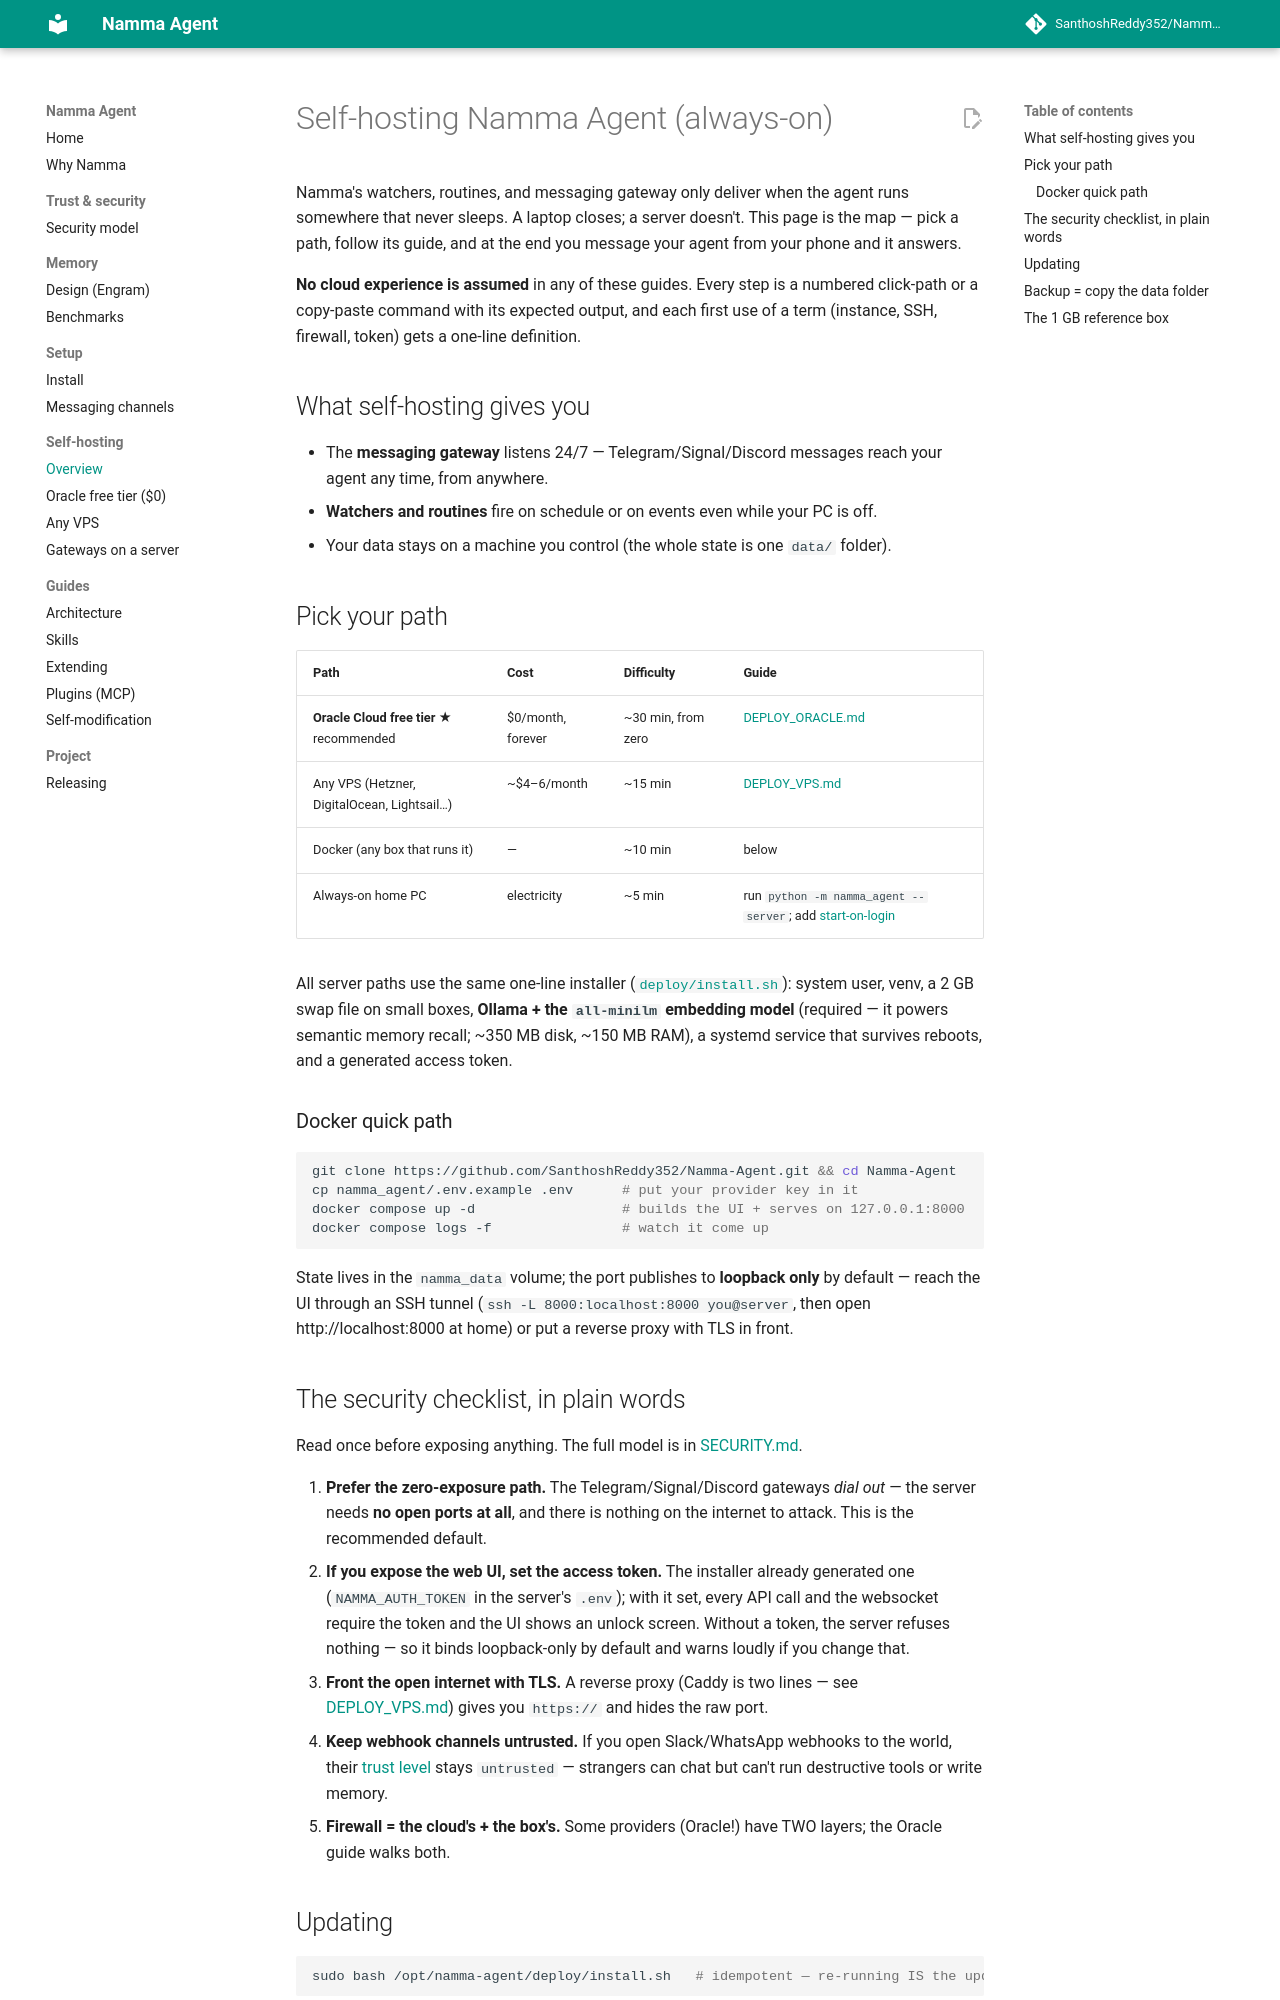

repository: SanthoshReddy352/Namma-Agent · page: DEPLOY/index.html · generator: mkdocs

# Self-hosting Namma Agent (always-on)

Namma's watchers, routines, and messaging gateway only deliver when the agent
runs somewhere that never sleeps. A laptop closes; a server doesn't. This page
is the map — pick a path, follow its guide, and at the end you message your
agent from your phone and it answers.

**No cloud experience is assumed** in any of these guides. Every step is a
numbered click-path or a copy-paste command with its expected output, and each
first use of a term (instance, SSH, firewall, token) gets a one-line
definition.

## What self-hosting gives you

- The **messaging gateway** listens 24/7 — Telegram/Signal/Discord messages
  reach your agent any time, from anywhere.
- **Watchers and routines** fire on schedule or on events even while your PC
  is off.
- Your data stays on a machine you control (the whole state is one `data/`
  folder).

## Pick your path

| Path | Cost | Difficulty | Guide |
|---|---|---|---|
| **Oracle Cloud free tier** ★ recommended | $0/month, forever | ~30 min, from zero | [DEPLOY_ORACLE.md](DEPLOY_ORACLE.md) |
| Any VPS (Hetzner, DigitalOcean, Lightsail…) | ~$4–6/month | ~15 min | [DEPLOY_VPS.md](DEPLOY_VPS.md) |
| Docker (any box that runs it) | — | ~10 min | below |
| Always-on home PC | electricity | ~5 min | run `python -m namma_agent --server`; add [start-on-login](INSTALL.md) |

All server paths use the same one-line installer
([`deploy/install.sh`](../deploy/install.sh)): system user, venv, a 2 GB swap
file on small boxes, **Ollama + the `all-minilm` embedding model** (required —
it powers semantic memory recall; ~350 MB disk, ~150 MB RAM), a systemd service
that survives reboots, and a generated access token.

### Docker quick path

```bash
git clone https://github.com/SanthoshReddy352/Namma-Agent.git && cd Namma-Agent
cp namma_agent/.env.example .env      # put your provider key in it
docker compose up -d                  # builds the UI + serves on 127.0.0.1:8000
docker compose logs -f                # watch it come up
```

State lives in the `namma_data` volume; the port publishes to **loopback
only** by default — reach the UI through an SSH tunnel
(`ssh -L 8000:localhost:8000 you@server`, then open http://localhost:8000
at home) or put a reverse proxy with TLS in front.

## The security checklist, in plain words

Read once before exposing anything. The full model is in
[SECURITY.md](SECURITY.md).

1. **Prefer the zero-exposure path.** The Telegram/Signal/Discord gateways
   *dial out* — the server needs **no open ports at all**, and there is
   nothing on the internet to attack. This is the recommended default.
2. **If you expose the web UI, set the access token.** The installer already
   generated one (`NAMMA_AUTH_TOKEN` in the server's `.env`); with it set,
   every API call and the websocket require the token and the UI shows an
   unlock screen. Without a token, the server refuses nothing — so it binds
   loopback-only by default and warns loudly if you change that.
3. **Front the open internet with TLS.** A reverse proxy (Caddy is two lines —
   see [DEPLOY_VPS.md](DEPLOY_VPS.md)) gives you `https://` and hides the raw
   port.
4. **Keep webhook channels untrusted.** If you open Slack/WhatsApp webhooks to
   the world, their [trust level](COMMS.md#trust-levels--who-is-allowed-to-do-what)
   stays `untrusted` — strangers can chat but can't run destructive tools or
   write memory.
5. **Firewall = the cloud's + the box's.** Some providers (Oracle!) have TWO
   layers; the Oracle guide walks both.
